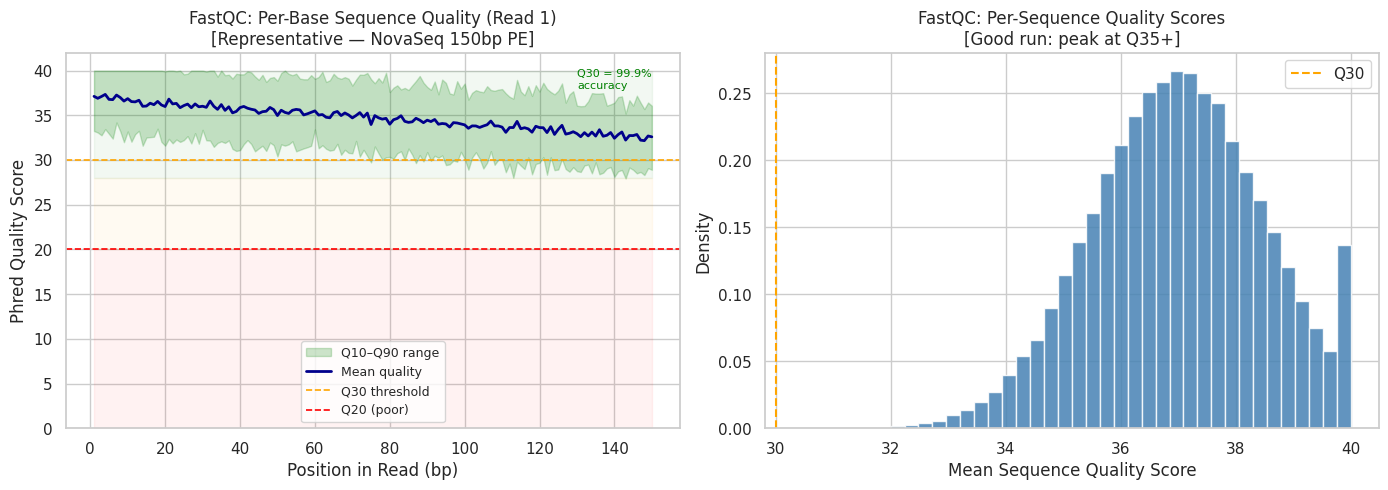

This chart was generated by the following Python code: (Note: this script raises an exception after producing the figure.)
import numpy as np
import matplotlib.pyplot as plt
import matplotlib.patches as mpatches
import seaborn as sns
from scipy import stats
import warnings
warnings.filterwarnings('ignore')

sns.set_theme(style='whitegrid')
plt.rcParams['figure.dpi'] = 110
plt.rcParams['font.size']  = 11
print('Libraries loaded.')

# Simulate a representative FastQC per-base quality plot
# This is what a good NovaSeq 150bp paired-end run looks like
np.random.seed(42)
positions = np.arange(1, 151)

# Read 1: slight quality drop at the end (normal for Illumina)
q_mean_r1   = 37 - 0.03 * positions + np.random.normal(0, 0.3, 150)
q_q10_r1    = q_mean_r1 - 4 + np.random.normal(0, 0.5, 150)
q_q90_r1    = q_mean_r1 + 4 + np.random.normal(0, 0.5, 150)
q_mean_r1   = np.clip(q_mean_r1, 20, 40)
q_q10_r1    = np.clip(q_q10_r1, 15, 40)
q_q90_r1    = np.clip(q_q90_r1, 25, 40)

# Read 2: typically slightly lower quality
q_mean_r2   = 36 - 0.04 * positions + np.random.normal(0, 0.3, 150)
q_mean_r2   = np.clip(q_mean_r2, 18, 40)

fig, axes = plt.subplots(1, 2, figsize=(14, 5))

# Left: Per-base quality (Read 1)
ax = axes[0]
ax.fill_between(positions, q_q10_r1, q_q90_r1, alpha=0.2, color='green', label='Q10–Q90 range')
ax.plot(positions, q_mean_r1, color='darkblue', linewidth=2, label='Mean quality')
ax.axhline(30, color='orange', linestyle='--', linewidth=1.2, label='Q30 threshold')
ax.axhline(20, color='red',    linestyle='--', linewidth=1.2, label='Q20 (poor)')
ax.fill_between(positions, 0, 20,  alpha=0.05, color='red')
ax.fill_between(positions, 20, 28, alpha=0.05, color='orange')
ax.fill_between(positions, 28, 40, alpha=0.05, color='green')
ax.set_ylim(0, 42)
ax.set_xlabel('Position in Read (bp)')
ax.set_ylabel('Phred Quality Score')
ax.set_title('FastQC: Per-Base Sequence Quality (Read 1)\n[Representative — NovaSeq 150bp PE]')
ax.legend(fontsize=9)
ax.text(130, 38, 'Q30 = 99.9%\naccuracy', fontsize=8, color='green')

# Right: Per-sequence quality distribution
ax = axes[1]
quality_scores = np.random.normal(37, 1.5, 100000).clip(20, 40)
ax.hist(quality_scores, bins=40, color='steelblue', edgecolor='white', alpha=0.85, density=True)
ax.axvline(30, color='orange', linestyle='--', linewidth=1.5, label='Q30')
ax.set_xlabel('Mean Sequence Quality Score')
ax.set_ylabel('Density')
ax.set_title('FastQC: Per-Sequence Quality Scores\n[Good run: peak at Q35+]')
ax.legend()

plt.tight_layout()
plt.savefig('../results/docs/fastqc_representative.png', bbox_inches='tight')
plt.show()

print('INTERPRETATION:')
print('  Green zone (Q28+): high quality — keep all reads')
print('  Orange zone (Q20-28): moderate — trimming may help')
print('  Red zone (<Q20): poor quality — trim or discard')
print()
print('RED FLAGS to look for:')
print('  • Quality drop throughout the read (not just at end) → sequencing run problem')
print('  • Bimodal GC distribution → contamination from another species')
print('  • Adapter content > 5% → trimming required before alignment')
print('  • Per-base N content > 5% → base-calling failure zones')

# Production command
print('=== PRODUCTION COMMAND ===')
print('''
# Run FastQC on all FASTQs
fastqc data/fastq/*.fastq.gz -o results/fastqc/ -t 8

# Aggregate with MultiQC
multiqc results/fastqc/ -o results/multiqc/

# Typical runtime: ~5 min per sample
# Memory: < 500 MB
# Output: HTML report per sample + aggregated MultiQC HTML
''')

# Simulate fastp trimming statistics
stats_before = {
    'Total reads':       '80,000,000',
    'Total bases':       '12.0 Gbp',
    'Q20 rate':          '97.2%',
    'Q30 rate':          '93.1%',
    'GC content':        '49.8%',
    'Adapter rate':      '8.3%',
    'Duplication rate':  '12.4%',
}
stats_after = {
    'Total reads':       '79,200,000 (99.0% retained)',
    'Total bases':       '11.5 Gbp',
    'Q20 rate':          '98.9%',
    'Q30 rate':          '95.8%',
    'GC content':        '49.9%',
    'Adapter rate':      '0.0% (removed)',
    'Duplication rate':  '12.4% (unchanged — trim does not remove dups)',
}

print('=== Representative fastp Summary ===')
print(f'{"Metric":<25} {"Before trimming":<25} {"After trimming"}')
print('-' * 80)
for k in stats_before:
    print(f'{k:<25} {stats_before[k]:<25} {stats_after.get(k, "-")}')

print()

# Show adapter content plot
fig, axes = plt.subplots(1, 2, figsize=(12, 4))

positions = np.arange(1, 151)
adapter_before = 1 / (1 + np.exp(-0.05 * (positions - 100)))  # sigmoid at position 100
adapter_after  = np.zeros(150) + 0.0001

axes[0].plot(positions, adapter_before * 100, color='red',   linewidth=2, label='Before trimming')
axes[0].plot(positions, adapter_after  * 100, color='green', linewidth=2, label='After trimming')
axes[0].axhline(1, color='orange', linestyle='--', label='1% alert threshold')
axes[0].set_xlabel('Position in Read (bp)')
axes[0].set_ylabel('% Reads with Adapter')
axes[0].set_title('Adapter Content: Before vs. After Trimming')
axes[0].legend()

# Read length distribution after trimming
np.random.seed(0)
read_lengths = np.concatenate([
    np.random.normal(149, 1, 70000),    # full-length reads (most common)
    np.random.normal(120, 8, 15000),    # trimmed reads
    np.random.uniform(30, 100, 5000),   # heavily trimmed short inserts
]).clip(30, 151).astype(int)

axes[1].hist(read_lengths, bins=50, color='steelblue', edgecolor='white', alpha=0.85)
axes[1].set_xlabel('Read Length After Trimming (bp)')
axes[1].set_ylabel('Count')
axes[1].set_title('Read Length Distribution After fastp Trimming')
axes[1].text(40, axes[1].get_ylim()[1]*0.7,
             'Short reads\n(small inserts)', fontsize=9, ha='left')

plt.tight_layout()
plt.show()

print('\n=== PRODUCTION COMMAND ===')
print('''
fastp \
    -i sample_R1.fastq.gz -I sample_R2.fastq.gz \
    -o sample_R1_trimmed.fastq.gz -O sample_R2_trimmed.fastq.gz \
    --detect_adapter_for_pe \
    --cut_right --cut_right_mean_quality 20 \
    --length_required 30 \
    --json results/fastqc/sample_fastp.json \
    --html results/fastqc/sample_fastp.html \
    --thread 8

# Typical runtime: 10-20 min per 30x WGS sample
# Memory: < 300 MB
''')

# Simulate samtools flagstat output
flagstat_good = """80000000 + 0 in total (QC-passed reads + QC-failed reads)
79600000 + 0 primary
     400000 + 0 supplementary  (chimeric reads, split alignments)
          0 + 0 duplicates     (run MarkDuplicates first)
79568000 + 0 primary mapped   (99.96%) ← GOOD: want > 99%
80000000 + 0 paired in sequencing
40000000 + 0 read1
40000000 + 0 read2
78902000 + 0 properly paired  (98.6%) ← GOOD: want > 95%
   650000 + 0 with itself and mate mapped
    50000 + 0 singletons       (0.06%) ← GOOD: want < 1%
   180000 + 0 with mate mapped to different chr (mapQ>=5)"""

flagstat_bad = """80000000 + 0 in total
79800000 + 0 primary
  5200000 + 0 primary mapped   (65.2%) ← BAD: < 95% suggests contamination or wrong reference
80000000 + 0 paired in sequencing
56000000 + 0 properly paired  (70.0%) ← BAD: suggests fragment size mismatch or library issues
  8000000 + 0 singletons       (10.0%) ← BAD: indicates alignment problems"""

print('=== Good alignment (samtools flagstat) ===')
print(flagstat_good)
print()
print('=== Problematic alignment (WARNING) ===')
print(flagstat_bad)

# Coverage histogram
fig, axes = plt.subplots(1, 2, figsize=(12, 4))

np.random.seed(1)
depth_30x = np.random.negative_binomial(30, 0.5, 100000)
depth_30x = depth_30x[depth_30x < 120]

axes[0].hist(depth_30x, bins=80, color='#4472C4', edgecolor='white', alpha=0.85, density=True)
axes[0].axvline(20, color='orange', linestyle='--', linewidth=1.5, label='Min variant calling (20×)')
axes[0].axvline(30, color='green',  linestyle='--', linewidth=1.5, label='Target WGS depth (30×)')
axes[0].set_xlabel('Sequencing Depth (× coverage)')
axes[0].set_ylabel('Density')
axes[0].set_title('Coverage Distribution — 30× WGS\n[Representative Negative Binomial]')
axes[0].legend(fontsize=9)

# Mapping quality distribution
np.random.seed(2)
mapq_vals = np.concatenate([
    np.ones(5000) * 0,    # multi-mappers (assign mapQ=0)
    np.random.choice([1, 2, 3, 5], 2000),
    np.ones(93000) * 60,  # uniquely mapped (mapQ=60 for BWA-MEM)
])
axes[1].hist(mapq_vals, bins=62, range=(-0.5, 60.5), color='#ED7D31', edgecolor='white', alpha=0.85)
axes[1].set_xlabel('Mapping Quality (MAPQ)')
axes[1].set_ylabel('Count')
axes[1].set_title('Mapping Quality Distribution\n(MAPQ=60: uniquely mapped; MAPQ=0: multi-mapper)')
axes[1].text(1, axes[1].get_ylim()[1]*0.85, 'Multi-mappers\n(repetitive regions)', fontsize=9)
axes[1].text(50, axes[1].get_ylim()[1]*0.85, 'Unique\nmapping', fontsize=9)

plt.tight_layout()
plt.show()

print('\n=== PRODUCTION COMMAND ===')
print('''
# 1. Index reference (one-time, ~1 hour)
bwa index data/ref/Homo_sapiens_assembly38.fasta
samtools faidx data/ref/Homo_sapiens_assembly38.fasta

# 2. Align and sort
bwa mem -t 16 \
    -R "@RG\tID:tumor\tSM:HCC1143\tPL:ILLUMINA\tLB:lib1\tPU:flowcell1.lane1" \
    data/ref/Homo_sapiens_assembly38.fasta \
    data/fastq/tumor_R1_trimmed.fastq.gz \
    data/fastq/tumor_R2_trimmed.fastq.gz \
    | samtools sort -@ 8 -m 2G -o results/aligned/tumor.bam

samtools index results/aligned/tumor.bam
samtools flagstat results/aligned/tumor.bam > results/aligned/tumor.flagstat

# Typical runtime: 4 hours/sample at 30× WGS, 16 threads
# Memory: ~8 GB for hg38 index + 2 GB/sort thread
''')

# Simulate BQSR before/after base quality distribution
np.random.seed(3)

fig, axes = plt.subplots(1, 3, figsize=(15, 5))

# ── Left: Before BQSR (miscalibrated) ────────────────────────────────────────
reported_quality = np.repeat([10,15,20,25,28,30,35,40], [500,1000,3000,5000,8000,15000,12000,5000])
# Actual errors are slightly higher than reported (miscalibration)
# Each 'reported Q' bucket has a spread of actual error rates
actual_before = reported_quality + np.random.normal(-0.8, 1.2, len(reported_quality))
actual_before = np.clip(actual_before, 5, 42)

axes[0].scatter(reported_quality + np.random.normal(0,0.3,len(reported_quality)),
                actual_before, alpha=0.005, s=1, color='red')
# Show mean per reported Q
for q in [10,15,20,25,28,30,35,40]:
    mask = np.abs(reported_quality - q) < 1
    axes[0].scatter(q, actual_before[mask].mean(), color='darkred', s=40, zorder=5)
axes[0].plot([0, 42], [0, 42], 'k--', linewidth=1.5, label='Perfect calibration')
axes[0].set_xlabel('Reported Quality Score')
axes[0].set_ylabel('Actual Quality Score (observed error rate)')
axes[0].set_title('Before BQSR\nReported Q > Actual Q (over-confident)')
axes[0].set_xlim(0, 42); axes[0].set_ylim(0, 42)
axes[0].legend(fontsize=9)

# ── Middle: After BQSR (calibrated) ──────────────────────────────────────────
actual_after = reported_quality + np.random.normal(-0.05, 0.3, len(reported_quality))
actual_after = np.clip(actual_after, 5, 42)

axes[1].scatter(reported_quality + np.random.normal(0,0.3,len(reported_quality)),
                actual_after, alpha=0.005, s=1, color='green')
for q in [10,15,20,25,28,30,35,40]:
    mask = np.abs(reported_quality - q) < 1
    axes[1].scatter(q, actual_after[mask].mean(), color='darkgreen', s=40, zorder=5)
axes[1].plot([0, 42], [0, 42], 'k--', linewidth=1.5, label='Perfect calibration')
axes[1].set_xlabel('Reported Quality Score')
axes[1].set_ylabel('Actual Quality Score')
axes[1].set_title('After BQSR\nReported ≈ Actual (well-calibrated)')
axes[1].set_xlim(0, 42); axes[1].set_ylim(0, 42)
axes[1].legend(fontsize=9)

# ── Right: By cycle (end-of-read quality drop) ────────────────────────────────
cycles = np.arange(1, 151)
q_before = 37 - 0.02*cycles - 0.0005*(cycles**2) + np.random.normal(0,0.3,150)
q_after  = 36.5 - 0.025*cycles + np.random.normal(0,0.15,150)

axes[2].plot(cycles, q_before, color='red',   linewidth=2, label='Before BQSR')
axes[2].plot(cycles, q_after,  color='green', linewidth=2, label='After BQSR')
axes[2].axhline(30, color='gray', linestyle='--', linewidth=1, label='Q30 threshold')
axes[2].set_xlabel('Read Cycle (Position in Read)')
axes[2].set_ylabel('Mean Quality Score')
axes[2].set_title('AnalyzeCovariates: Quality by Cycle\n(BQSR corrects end-of-read bias)')
axes[2].legend(fontsize=9)

plt.tight_layout()
plt.savefig('../results/docs/bqsr_explainer.png', bbox_inches='tight')
plt.show()

print('EXPECTED RECAL TABLE (excerpt):')
print('ReadGroup  QualityScore  CycleCovariate  ContextCovariate  EventType  EmpiricalQ  Observations')
print('sample1    30            1               GA                M          29.87       1250000')
print('sample1    30            145             GA                M          27.12       890000   ← end of read, lower actual Q')
print('sample1    30            75              TG                M          30.23       1100000  ← middle of read, well calibrated')

print()
print('=== PRODUCTION COMMAND ===')
print('''
# Step 1: Build recalibration table (~2 hours, ~16 GB RAM)
gatk --java-options "-Xmx16g" BaseRecalibrator \
    -I results/preprocessing/tumor.markdup.bam \
    -R data/ref/Homo_sapiens_assembly38.fasta \
    --known-sites data/resources/dbsnp_146.hg38.vcf.gz \
    --known-sites data/resources/Mills_and_1000G_gold_standard.indels.hg38.vcf.gz \
    --known-sites data/resources/1000G_phase1.snps.high_confidence.hg38.vcf.gz \
    -O results/preprocessing/tumor.recal.table

# Step 2: Apply recalibration
gatk --java-options "-Xmx16g" ApplyBQSR \
    -I results/preprocessing/tumor.markdup.bam \
    -R data/ref/Homo_sapiens_assembly38.fasta \
    --bqsr-recal-file results/preprocessing/tumor.recal.table \
    -O results/preprocessing/tumor.bqsr.bam

# Step 3: Visualize calibration improvement
gatk AnalyzeCovariates \
    -before results/preprocessing/tumor.recal.table \
    -after  results/preprocessing/tumor.post_recal.table \
    -plots  results/preprocessing/bqsr_covariates.pdf
''')

# Simulate VQSR tranches plot and Ti/Tv by tranche
fig, axes = plt.subplots(1, 2, figsize=(14, 5))

# ── Left: Tranches plot (sensitivity vs. % novel)
tranches    = [90.0, 92.0, 94.0, 95.0, 96.0, 97.0, 98.0, 99.0, 99.5, 100.0]
# As we increase sensitivity (accept more variants), we accept more novel (potentially false) variants
novel_pct   = [0.5,  0.8,  1.2,  1.6,  2.3,  3.8,  6.5,  10.2, 14.8, 22.1]
titv_by_tranche = [2.52, 2.49, 2.46, 2.43, 2.38, 2.28, 2.15, 2.07, 2.02, 1.85]

ax1 = axes[0]
ax2 = ax1.twinx()
line1 = ax1.plot(tranches, novel_pct, 'o-', color='red',   linewidth=2, label='% Novel variants (FP proxy)')
line2 = ax2.plot(tranches, titv_by_tranche, 's--', color='blue', linewidth=2, label='Ti/Tv ratio')
ax1.axvline(99.5, color='green', linestyle=':', linewidth=2, label='Recommended 99.5% tranche')
ax1.set_xlabel('Sensitivity Tranche (%)')
ax1.set_ylabel('% Novel Variants (potential FP)', color='red')
ax2.set_ylabel('Ti/Tv Ratio', color='blue')
ax2.axhline(2.1, color='blue', linestyle=':', alpha=0.5, label='Expected WGS Ti/Tv (2.0-2.1)')
lines = line1 + line2
labels = [l.get_label() for l in lines]
ax1.legend(lines, labels, loc='upper left', fontsize=9)
ax1.set_title('VQSR Tranches Plot\n(Sensitivity vs. Specificity Tradeoff)')

# ── Right: Ti/Tv before/after filtration ──────────────────────────────────────
categories = ['Raw\n(unfiltered)', 'Hard filters\n(this pipeline)', 'VQSR 99%\ntranche', 'VQSR 99.5%\ntranche']
titv_values = [1.82, 2.05, 2.08, 2.02]
colors_bar = ['#d62728', '#ff7f0e', '#2ca02c', '#1f77b4']

axes[1].bar(categories, titv_values, color=colors_bar, edgecolor='white', alpha=0.85)
axes[1].axhline(2.0, color='green', linestyle='--', linewidth=1.5, label='Expected WGS min (2.0)')
axes[1].axhline(2.1, color='blue',  linestyle='--', linewidth=1.5, label='Expected WGS max (2.1)')
axes[1].fill_between([-0.5, 3.5], 2.0, 2.1, alpha=0.1, color='green')
axes[1].set_ylabel('Ti/Tv Ratio')
axes[1].set_title('Ti/Tv Ratio: Raw vs. Filtered Callsets\n(Higher = fewer Tv artifacts)')
axes[1].legend(fontsize=9)
axes[1].set_ylim(1.5, 2.3)

for i, (cat, val) in enumerate(zip(categories, titv_values)):
    axes[1].text(i, val + 0.01, f'{val:.2f}', ha='center', va='bottom', fontsize=10, fontweight='bold')

plt.tight_layout()
plt.savefig('../results/docs/vqsr_explainer.png', bbox_inches='tight')
plt.show()

print('KEY TAKEAWAY:')
print('  Hard filters achieve Ti/Tv ~2.05 — acceptable for small callsets')
print('  VQSR achieves Ti/Tv ~2.02-2.08 — slightly better, but requires large callset')
print('  For our chr20 tutorial data, hard filters are the correct choice')

print()
print('VQSR FAILURE ON SMALL CALLSETS:')
print('  ERROR: Failed to converge after 150 iterations')
print('  Cause: Not enough variants to estimate Gaussian parameters')
print('  Minimum: ~10,000 SNPs for SNP model; ~30 WGS samples for indel model')

print()
print('=== PRODUCTION COMMAND (requires WGS or large cohort) ===')
print('''
# SNP VQSR
gatk --java-options "-Xmx24g" VariantRecalibrator \
    -R data/ref/Homo_sapiens_assembly38.fasta \
    -V results/germline/genotyped/raw_variants.vcf.gz \
    --resource:hapmap,known=false,training=true,truth=true,prior=15  resources/hapmap_3.3.hg38.vcf.gz \
    --resource:omni,known=false,training=true,truth=false,prior=12   resources/1000G_omni2.5.hg38.vcf.gz \
    --resource:1000G,known=false,training=true,truth=false,prior=10  resources/1000G_phase1.snps.hg38.vcf.gz \
    --resource:dbsnp,known=true,training=false,truth=false,prior=2   resources/dbsnp_146.hg38.vcf.gz \
    -an QD -an MQ -an MQRankSum -an ReadPosRankSum -an FS -an SOR \
    -mode SNP \
    -O results/germline/filtered/snps.recal \
    --tranches-file results/germline/filtered/snps.tranches \
    --rscript-file results/germline/filtered/snps_plots.R

# Apply SNP VQSR at 99.5% sensitivity
gatk ApplyVQSR \
    -R data/ref/Homo_sapiens_assembly38.fasta \
    -V results/germline/genotyped/raw_variants.vcf.gz \
    --recal-file results/germline/filtered/snps.recal \
    --tranches-file results/germline/filtered/snps.tranches \
    --truth-sensitivity-filter-level 99.5 \
    --create-output-variant-index true \
    -mode SNP \
    -O results/germline/filtered/snp_vqsr.vcf.gz
''')
